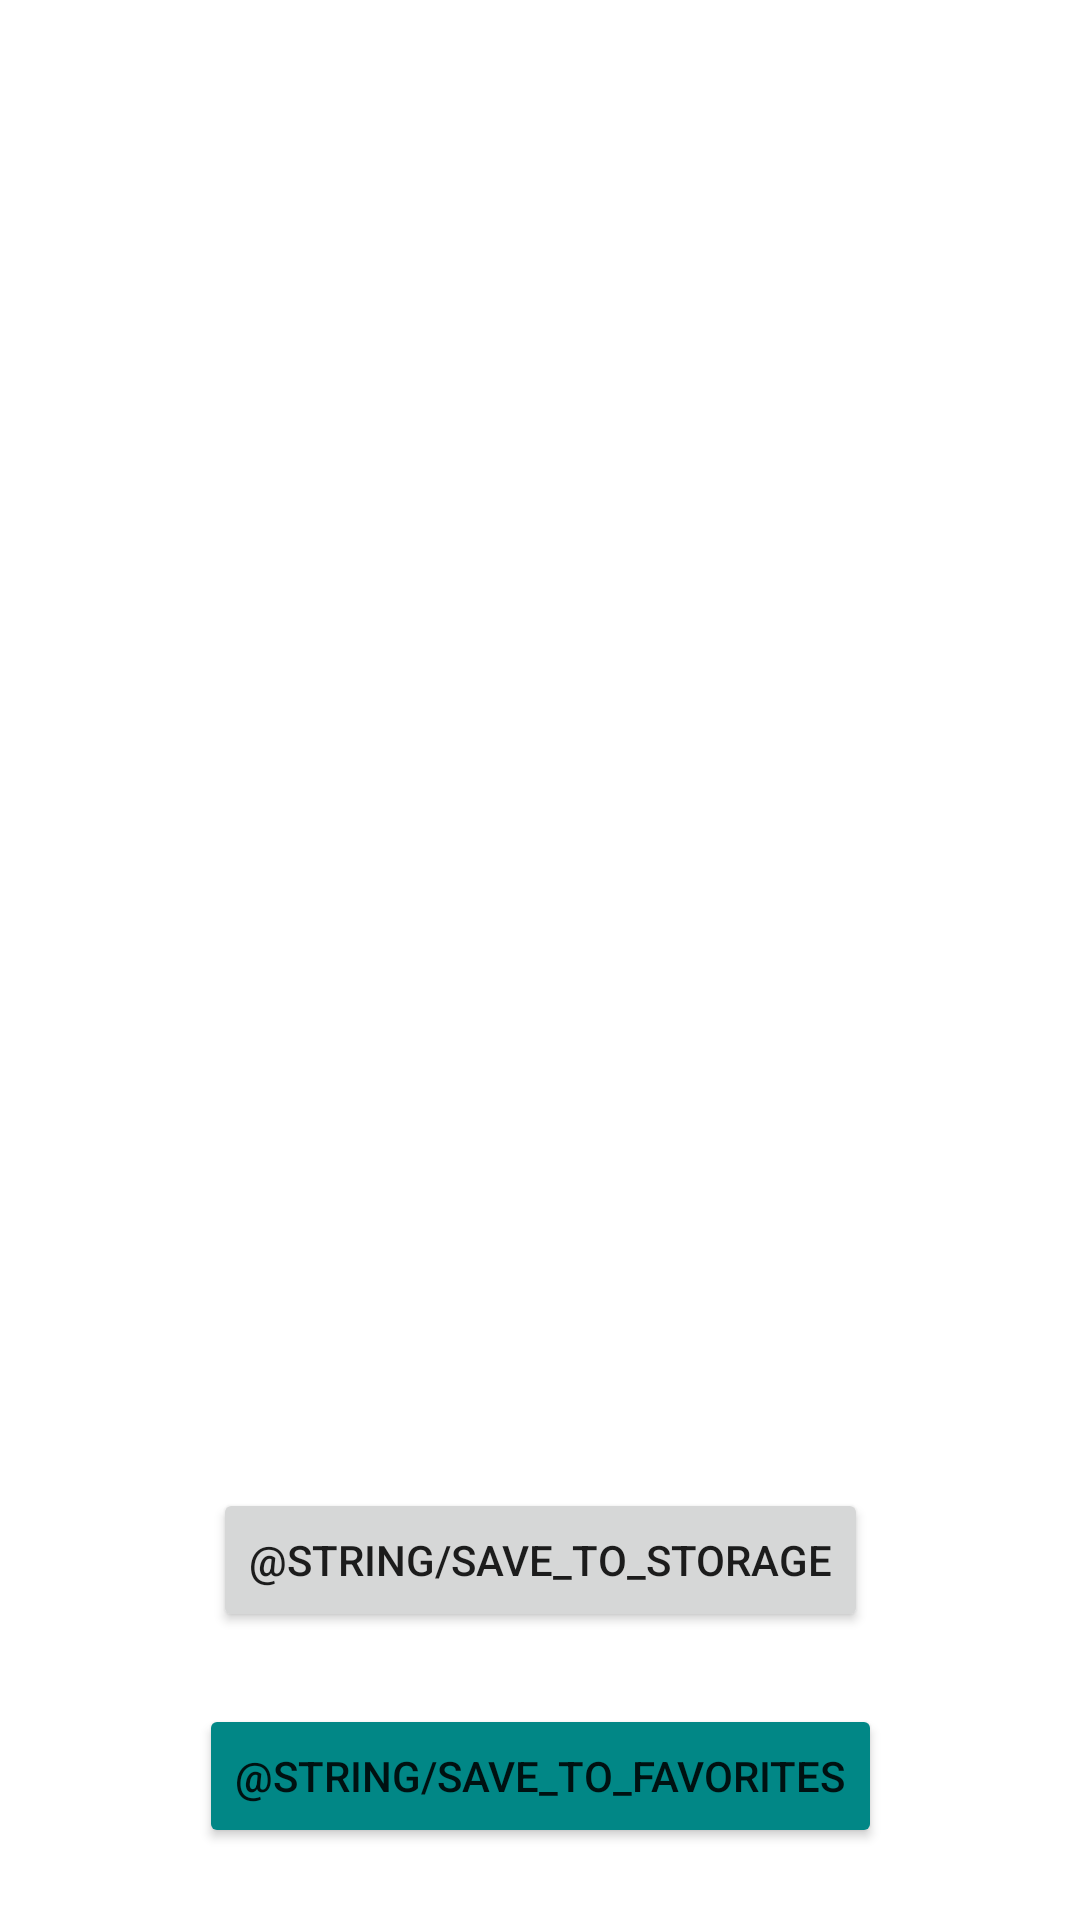

Reconstruct the res/layout file that produces this screen, plus the resources it refers to.
<!-- AndroidManifest.xml: application theme Theme.Week1Application -->
<!-- res/layout/activity_image.xml -->
<?xml version="1.0" encoding="utf-8"?>
<androidx.constraintlayout.widget.ConstraintLayout xmlns:android="http://schemas.android.com/apk/res/android"
    xmlns:app="http://schemas.android.com/apk/res-auto"
    xmlns:tools="http://schemas.android.com/tools"
    android:layout_width="match_parent"
    android:layout_height="match_parent">

    <Button
        android:id="@+id/favorite"
        android:layout_width="wrap_content"
        android:layout_height="wrap_content"
        android:layout_marginBottom="24dp"
        android:text="@string/save_to_favorites"
        android:backgroundTint="@color/teal_700"
        app:layout_constraintBottom_toBottomOf="parent"
        app:layout_constraintEnd_toEndOf="parent"
        app:layout_constraintStart_toStartOf="parent" />

    <ImageView
        android:id="@+id/imageView"
        android:layout_width="0dp"
        android:layout_height="0dp"
        android:layout_marginStart="24dp"
        android:layout_marginTop="24dp"
        android:layout_marginEnd="24dp"
        android:layout_marginBottom="24dp"
        app:layout_constraintBottom_toTopOf="@+id/save"
        app:layout_constraintEnd_toEndOf="parent"
        app:layout_constraintStart_toStartOf="parent"
        app:layout_constraintTop_toBottomOf="@+id/textView"
        tools:srcCompat="@tools:sample/avatars" />

    <TextView
        android:id="@+id/textView"
        android:layout_width="wrap_content"
        android:layout_height="wrap_content"
        android:layout_marginStart="24dp"
        android:layout_marginTop="24dp"
        android:layout_marginEnd="24dp"
        android:text=""
        android:textColor="@color/black"
        android:textSize="24sp"
        app:layout_constraintEnd_toEndOf="parent"
        app:layout_constraintStart_toStartOf="parent"
        app:layout_constraintTop_toTopOf="parent" />

    <Button
        android:id="@+id/save"
        android:layout_width="wrap_content"
        android:layout_height="wrap_content"
        android:layout_marginBottom="24dp"
        android:text="@string/save_to_storage"
        app:layout_constraintBottom_toTopOf="@+id/favorite"
        app:layout_constraintEnd_toEndOf="parent"
        app:layout_constraintStart_toStartOf="parent" />
</androidx.constraintlayout.widget.ConstraintLayout>
<!-- resources referenced by this layout -->
<resources>
  <color name="black">#FF000000</color>
  <color name="teal_700">#FF018786</color>
  <string name="save_to_favorites">Зберегти в обране</string>
  <string name="save_to_storage">Зберегти у сховищі</string>
  <style name="Theme.Week1Application" parent="Theme.MaterialComponents.DayNight.DarkActionBar">
          
          <item name="colorPrimary">@color/purple_500</item>
          <item name="colorPrimaryVariant">@color/purple_700</item>
          <item name="colorOnPrimary">@color/white</item>
          
          <item name="colorSecondary">@color/teal_200</item>
          <item name="colorSecondaryVariant">@color/teal_700</item>
          <item name="colorOnSecondary">@color/black</item>
          
          <item name="android:statusBarColor" tools:targetApi="l">?attr/colorPrimaryVariant</item>
          
      </style>
  <color name="purple_500">#FF6200EE</color>
  <color name="purple_700">#FF3700B3</color>
  <color name="white">#FFFFFFFF</color>
  <color name="teal_200">#FF03DAC5</color>
</resources>
